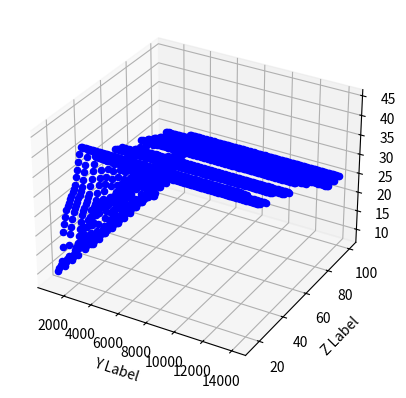

Reproduce this figure in Python.
import matplotlib.pyplot as plt
s = """
1000.00 15.00 10
1000.00 20.00 10
1000.00 25.00 10
1000.00 30.00 10
1000.00 35.00 10
1000.00 40.00 10
1000.00 45.00 10
1000.00 50.00 10
1000.00 55.00 10
1000.00 60.00 10
1000.00 65.00 10
1000.00 70.00 10
1000.00 75.00 10
1000.00 80.00 10
1000.00 85.00 10
1000.00 90.00 9
1000.00 95.00 10
1000.00 100.00 10
1100.00 15.00 11
1100.00 20.00 11
1100.00 25.00 11
1100.00 30.00 12
1100.00 35.00 11
1100.00 40.00 10
1100.00 45.00 10
1100.00 50.00 10
1100.00 55.00 10
1100.00 60.00 10
1100.00 65.00 10
1100.00 70.00 10
1100.00 75.00 10
1100.00 80.00 10
1100.00 85.00 10
1100.00 90.00 9
1100.00 95.00 10
1100.00 100.00 10
1200.00 15.00 12
1200.00 20.00 12
1200.00 25.00 12
1200.00 30.00 13
1200.00 35.00 12
1200.00 40.00 11
1200.00 45.00 11
1200.00 50.00 11
1200.00 55.00 11
1200.00 60.00 11
1200.00 65.00 11
1200.00 70.00 11
1200.00 75.00 11
1200.00 80.00 11
1200.00 85.00 11
1200.00 90.00 10
1200.00 95.00 11
1200.00 100.00 11
1300.00 15.00 13
1300.00 20.00 13
1300.00 25.00 13
1300.00 30.00 14
1300.00 35.00 13
1300.00 40.00 12
1300.00 45.00 12
1300.00 50.00 12
1300.00 55.00 12
1300.00 60.00 12
1300.00 65.00 12
1300.00 70.00 12
1300.00 75.00 12
1300.00 80.00 12
1300.00 85.00 12
1300.00 90.00 12
1300.00 95.00 12
1300.00 100.00 12
1400.00 15.00 17
1400.00 20.00 16
1400.00 25.00 14
1400.00 30.00 15
1400.00 35.00 14
1400.00 40.00 13
1400.00 45.00 13
1400.00 50.00 13
1400.00 55.00 13
1400.00 60.00 13
1400.00 65.00 13
1400.00 70.00 13
1400.00 75.00 13
1400.00 80.00 13
1400.00 85.00 13
1400.00 90.00 13
1400.00 95.00 13
1400.00 100.00 13
1500.00 15.00 21
1500.00 20.00 19
1500.00 25.00 15
1500.00 30.00 16
1500.00 35.00 15
1500.00 40.00 14
1500.00 45.00 14
1500.00 50.00 14
1500.00 55.00 14
1500.00 60.00 14
1500.00 65.00 14
1500.00 70.00 14
1500.00 75.00 14
1500.00 80.00 14
1500.00 85.00 14
1500.00 90.00 14
1500.00 95.00 14
1500.00 100.00 14
1600.00 15.00 23
1600.00 20.00 21
1600.00 25.00 17
1600.00 30.00 18
1600.00 35.00 17
1600.00 40.00 16
1600.00 45.00 16
1600.00 50.00 16
1600.00 55.00 16
1600.00 60.00 16
1600.00 65.00 16
1600.00 70.00 17
1600.00 75.00 16
1600.00 80.00 15
1600.00 85.00 15
1600.00 90.00 15
1600.00 95.00 15
1600.00 100.00 15
1700.00 15.00 25
1700.00 20.00 23
1700.00 25.00 19
1700.00 30.00 18
1700.00 35.00 18
1700.00 40.00 19
1700.00 45.00 18
1700.00 50.00 17
1700.00 55.00 17
1700.00 60.00 17
1700.00 65.00 17
1700.00 70.00 18
1700.00 75.00 17
1700.00 80.00 16
1700.00 85.00 16
1700.00 90.00 15
1700.00 95.00 16
1700.00 100.00 16
1800.00 15.00 27
1800.00 20.00 25
1800.00 25.00 21
1800.00 30.00 20
1800.00 35.00 20
1800.00 40.00 21
1800.00 45.00 20
1800.00 50.00 19
1800.00 55.00 19
1800.00 60.00 19
1800.00 65.00 19
1800.00 70.00 20
1800.00 75.00 19
1800.00 80.00 18
1800.00 85.00 18
1800.00 90.00 17
1800.00 95.00 18
1800.00 100.00 18
1900.00 15.00 28
1900.00 20.00 26
1900.00 25.00 23
1900.00 30.00 20
1900.00 35.00 20
1900.00 40.00 21
1900.00 45.00 20
1900.00 50.00 19
1900.00 55.00 19
1900.00 60.00 19
1900.00 65.00 19
1900.00 70.00 20
1900.00 75.00 19
1900.00 80.00 18
1900.00 85.00 18
1900.00 90.00 18
1900.00 95.00 18
1900.00 100.00 18
2000.00 15.00 29
2000.00 20.00 27
2000.00 25.00 24
2000.00 30.00 21
2000.00 35.00 21
2000.00 40.00 22
2000.00 45.00 21
2000.00 50.00 20
2000.00 55.00 20
2000.00 60.00 21
2000.00 65.00 20
2000.00 70.00 20
2000.00 75.00 19
2000.00 80.00 18
2000.00 85.00 18
2000.00 90.00 18
2000.00 95.00 18
2000.00 100.00 18
2100.00 15.00 30
2100.00 20.00 28
2100.00 25.00 25
2100.00 30.00 23
2100.00 35.00 22
2100.00 40.00 21
2100.00 45.00 21
2100.00 50.00 22
2100.00 55.00 21
2100.00 60.00 20
2100.00 65.00 20
2100.00 70.00 21
2100.00 75.00 20
2100.00 80.00 20
2100.00 85.00 19
2100.00 90.00 18
2100.00 95.00 18
2100.00 100.00 18
2200.00 15.00 31
2200.00 20.00 29
2200.00 25.00 26
2200.00 30.00 22
2200.00 35.00 22
2200.00 40.00 23
2200.00 45.00 22
2200.00 50.00 21
2200.00 55.00 21
2200.00 60.00 22
2200.00 65.00 21
2200.00 70.00 21
2200.00 75.00 20
2200.00 80.00 19
2200.00 85.00 19
2200.00 90.00 19
2200.00 95.00 19
2200.00 100.00 19
2300.00 15.00 32
2300.00 20.00 30
2300.00 25.00 27
2300.00 30.00 24
2300.00 35.00 23
2300.00 40.00 22
2300.00 45.00 22
2300.00 50.00 23
2300.00 55.00 22
2300.00 60.00 21
2300.00 65.00 21
2300.00 70.00 22
2300.00 75.00 21
2300.00 80.00 21
2300.00 85.00 20
2300.00 90.00 19
2300.00 95.00 19
2300.00 100.00 19
2400.00 15.00 33
2400.00 20.00 31
2400.00 25.00 28
2400.00 30.00 25
2400.00 35.00 24
2400.00 40.00 23
2400.00 45.00 23
2400.00 50.00 24
2400.00 55.00 23
2400.00 60.00 23
2400.00 65.00 22
2400.00 70.00 22
2400.00 75.00 21
2400.00 80.00 21
2400.00 85.00 20
2400.00 90.00 19
2400.00 95.00 19
2400.00 100.00 19
2500.00 15.00 34
2500.00 20.00 32
2500.00 25.00 29
2500.00 30.00 26
2500.00 35.00 25
2500.00 40.00 24
2500.00 45.00 24
2500.00 50.00 25
2500.00 55.00 24
2500.00 60.00 24
2500.00 65.00 23
2500.00 70.00 23
2500.00 75.00 22
2500.00 80.00 22
2500.00 85.00 21
2500.00 90.00 20
2500.00 95.00 20
2500.00 100.00 20
2600.00 15.00 36
2600.00 20.00 34
2600.00 25.00 31
2600.00 30.00 28
2600.00 35.00 27
2600.00 40.00 27
2600.00 45.00 26
2600.00 50.00 26
2600.00 55.00 25
2600.00 60.00 25
2600.00 65.00 24
2600.00 70.00 24
2600.00 75.00 23
2600.00 80.00 23
2600.00 85.00 22
2600.00 90.00 21
2600.00 95.00 21
2600.00 100.00 21
2700.00 15.00 38
2700.00 20.00 36
2700.00 25.00 33
2700.00 30.00 30
2700.00 35.00 29
2700.00 40.00 29
2700.00 45.00 28
2700.00 50.00 28
2700.00 55.00 27
2700.00 60.00 27
2700.00 65.00 26
2700.00 70.00 27
2700.00 75.00 26
2700.00 80.00 24
2700.00 85.00 23
2700.00 90.00 22
2700.00 95.00 22
2700.00 100.00 22
2800.00 15.00 40
2800.00 20.00 38
2800.00 25.00 35
2800.00 30.00 32
2800.00 35.00 31
2800.00 40.00 31
2800.00 45.00 30
2800.00 50.00 30
2800.00 55.00 29
2800.00 60.00 30
2800.00 65.00 29
2800.00 70.00 27
2800.00 75.00 26
2800.00 80.00 27
2800.00 85.00 26
2800.00 90.00 23
2800.00 95.00 23
2800.00 100.00 23
2900.00 15.00 42
2900.00 20.00 40
2900.00 25.00 37
2900.00 30.00 34
2900.00 35.00 33
2900.00 40.00 33
2900.00 45.00 32
2900.00 50.00 32
2900.00 55.00 31
2900.00 60.00 32
2900.00 65.00 31
2900.00 70.00 30
2900.00 75.00 29
2900.00 80.00 28
2900.00 85.00 27
2900.00 90.00 24
2900.00 95.00 24
2900.00 100.00 24
3000.00 15.00 44
3000.00 20.00 42
3000.00 25.00 39
3000.00 30.00 37
3000.00 35.00 36
3000.00 40.00 37
3000.00 45.00 36
3000.00 50.00 34
3000.00 55.00 33
3000.00 60.00 34
3000.00 65.00 33
3000.00 70.00 32
3000.00 75.00 31
3000.00 80.00 31
3000.00 85.00 29
3000.00 90.00 25
3000.00 95.00 25
3000.00 100.00 25
3100.00 15.00 44
3100.00 20.00 42
3100.00 25.00 39
3100.00 30.00 37
3100.00 35.00 36
3100.00 40.00 37
3100.00 45.00 36
3100.00 50.00 34
3100.00 55.00 33
3100.00 60.00 34
3100.00 65.00 33
3100.00 70.00 32
3100.00 75.00 31
3100.00 80.00 31
3100.00 85.00 29
3100.00 90.00 25
3100.00 95.00 25
3100.00 100.00 25
3200.00 15.00 44
3200.00 20.00 42
3200.00 25.00 39
3200.00 30.00 37
3200.00 35.00 36
3200.00 40.00 37
3200.00 45.00 36
3200.00 50.00 34
3200.00 55.00 33
3200.00 60.00 34
3200.00 65.00 33
3200.00 70.00 32
3200.00 75.00 31
3200.00 80.00 31
3200.00 85.00 29
3200.00 90.00 25
3200.00 95.00 25
3200.00 100.00 25
3300.00 15.00 44
3300.00 20.00 42
3300.00 25.00 39
3300.00 30.00 37
3300.00 35.00 36
3300.00 40.00 37
3300.00 45.00 36
3300.00 50.00 34
3300.00 55.00 33
3300.00 60.00 34
3300.00 65.00 33
3300.00 70.00 32
3300.00 75.00 31
3300.00 80.00 31
3300.00 85.00 29
3300.00 90.00 25
3300.00 95.00 25
3300.00 100.00 25
3400.00 15.00 44
3400.00 20.00 42
3400.00 25.00 39
3400.00 30.00 37
3400.00 35.00 36
3400.00 40.00 37
3400.00 45.00 36
3400.00 50.00 34
3400.00 55.00 33
3400.00 60.00 34
3400.00 65.00 33
3400.00 70.00 32
3400.00 75.00 31
3400.00 80.00 31
3400.00 85.00 29
3400.00 90.00 25
3400.00 95.00 25
3400.00 100.00 25
3500.00 15.00 44
3500.00 20.00 42
3500.00 25.00 39
3500.00 30.00 37
3500.00 35.00 36
3500.00 40.00 37
3500.00 45.00 36
3500.00 50.00 34
3500.00 55.00 33
3500.00 60.00 34
3500.00 65.00 33
3500.00 70.00 32
3500.00 75.00 31
3500.00 80.00 31
3500.00 85.00 29
3500.00 90.00 25
3500.00 95.00 25
3500.00 100.00 25
3600.00 15.00 44
3600.00 20.00 42
3600.00 25.00 39
3600.00 30.00 37
3600.00 35.00 36
3600.00 40.00 37
3600.00 45.00 36
3600.00 50.00 34
3600.00 55.00 33
3600.00 60.00 34
3600.00 65.00 33
3600.00 70.00 32
3600.00 75.00 31
3600.00 80.00 31
3600.00 85.00 29
3600.00 90.00 25
3600.00 95.00 25
3600.00 100.00 25
3700.00 15.00 44
3700.00 20.00 42
3700.00 25.00 39
3700.00 30.00 37
3700.00 35.00 36
3700.00 40.00 37
3700.00 45.00 36
3700.00 50.00 34
3700.00 55.00 33
3700.00 60.00 34
3700.00 65.00 33
3700.00 70.00 32
3700.00 75.00 31
3700.00 80.00 31
3700.00 85.00 29
3700.00 90.00 25
3700.00 95.00 25
3700.00 100.00 25
3800.00 15.00 44
3800.00 20.00 42
3800.00 25.00 39
3800.00 30.00 37
3800.00 35.00 36
3800.00 40.00 37
3800.00 45.00 36
3800.00 50.00 34
3800.00 55.00 33
3800.00 60.00 34
3800.00 65.00 33
3800.00 70.00 32
3800.00 75.00 31
3800.00 80.00 31
3800.00 85.00 29
3800.00 90.00 25
3800.00 95.00 25
3800.00 100.00 25
3900.00 15.00 44
3900.00 20.00 42
3900.00 25.00 39
3900.00 30.00 37
3900.00 35.00 36
3900.00 40.00 37
3900.00 45.00 36
3900.00 50.00 34
3900.00 55.00 33
3900.00 60.00 34
3900.00 65.00 33
3900.00 70.00 32
3900.00 75.00 31
3900.00 80.00 31
3900.00 85.00 29
3900.00 90.00 25
3900.00 95.00 25
3900.00 100.00 25
4000.00 15.00 44
4000.00 20.00 42
4000.00 25.00 39
4000.00 30.00 37
4000.00 35.00 36
4000.00 40.00 37
4000.00 45.00 36
4000.00 50.00 34
4000.00 55.00 33
4000.00 60.00 34
4000.00 65.00 33
4000.00 70.00 32
4000.00 75.00 31
4000.00 80.00 31
4000.00 85.00 29
4000.00 90.00 25
4000.00 95.00 25
4000.00 100.00 25
4100.00 15.00 44
4100.00 20.00 42
4100.00 25.00 39
4100.00 30.00 37
4100.00 35.00 36
4100.00 40.00 37
4100.00 45.00 36
4100.00 50.00 34
4100.00 55.00 33
4100.00 60.00 34
4100.00 65.00 33
4100.00 70.00 32
4100.00 75.00 31
4100.00 80.00 31
4100.00 85.00 29
4100.00 90.00 25
4100.00 95.00 25
4100.00 100.00 25
4200.00 15.00 44
4200.00 20.00 42
4200.00 25.00 39
4200.00 30.00 37
4200.00 35.00 36
4200.00 40.00 37
4200.00 45.00 36
4200.00 50.00 34
4200.00 55.00 33
4200.00 60.00 34
4200.00 65.00 33
4200.00 70.00 32
4200.00 75.00 31
4200.00 80.00 31
4200.00 85.00 29
4200.00 90.00 25
4200.00 95.00 25
4200.00 100.00 25
4300.00 15.00 44
4300.00 20.00 42
4300.00 25.00 39
4300.00 30.00 37
4300.00 35.00 36
4300.00 40.00 37
4300.00 45.00 36
4300.00 50.00 34
4300.00 55.00 33
4300.00 60.00 34
4300.00 65.00 33
4300.00 70.00 32
4300.00 75.00 31
4300.00 80.00 31
4300.00 85.00 29
4300.00 90.00 25
4300.00 95.00 25
4300.00 100.00 25
4400.00 15.00 44
4400.00 20.00 42
4400.00 25.00 39
4400.00 30.00 37
4400.00 35.00 36
4400.00 40.00 37
4400.00 45.00 36
4400.00 50.00 34
4400.00 55.00 33
4400.00 60.00 34
4400.00 65.00 33
4400.00 70.00 32
4400.00 75.00 31
4400.00 80.00 31
4400.00 85.00 29
4400.00 90.00 25
4400.00 95.00 25
4400.00 100.00 25
4500.00 15.00 44
4500.00 20.00 42
4500.00 25.00 39
4500.00 30.00 37
4500.00 35.00 36
4500.00 40.00 37
4500.00 45.00 36
4500.00 50.00 34
4500.00 55.00 33
4500.00 60.00 34
4500.00 65.00 33
4500.00 70.00 32
4500.00 75.00 31
4500.00 80.00 31
4500.00 85.00 29
4500.00 90.00 25
4500.00 95.00 25
4500.00 100.00 25
4600.00 15.00 44
4600.00 20.00 42
4600.00 25.00 39
4600.00 30.00 37
4600.00 35.00 36
4600.00 40.00 37
4600.00 45.00 36
4600.00 50.00 34
4600.00 55.00 33
4600.00 60.00 34
4600.00 65.00 33
4600.00 70.00 32
4600.00 75.00 31
4600.00 80.00 31
4600.00 85.00 29
4600.00 90.00 25
4600.00 95.00 25
4600.00 100.00 25
4700.00 15.00 44
4700.00 20.00 42
4700.00 25.00 39
4700.00 30.00 37
4700.00 35.00 36
4700.00 40.00 37
4700.00 45.00 36
4700.00 50.00 34
4700.00 55.00 33
4700.00 60.00 34
4700.00 65.00 33
4700.00 70.00 32
4700.00 75.00 31
4700.00 80.00 31
4700.00 85.00 29
4700.00 90.00 25
4700.00 95.00 25
4700.00 100.00 25
4800.00 15.00 44
4800.00 20.00 42
4800.00 25.00 39
4800.00 30.00 37
4800.00 35.00 36
4800.00 40.00 37
4800.00 45.00 36
4800.00 50.00 34
4800.00 55.00 33
4800.00 60.00 34
4800.00 65.00 33
4800.00 70.00 32
4800.00 75.00 31
4800.00 80.00 31
4800.00 85.00 29
4800.00 90.00 25
4800.00 95.00 25
4800.00 100.00 25
4900.00 15.00 44
4900.00 20.00 42
4900.00 25.00 39
4900.00 30.00 37
4900.00 35.00 36
4900.00 40.00 37
4900.00 45.00 36
4900.00 50.00 34
4900.00 55.00 33
4900.00 60.00 34
4900.00 65.00 33
4900.00 70.00 32
4900.00 75.00 31
4900.00 80.00 31
4900.00 85.00 29
4900.00 90.00 25
4900.00 95.00 25
4900.00 100.00 25
5000.00 15.00 44
5000.00 20.00 42
5000.00 25.00 39
5000.00 30.00 37
5000.00 35.00 36
5000.00 40.00 37
5000.00 45.00 36
5000.00 50.00 34
5000.00 55.00 33
5000.00 60.00 34
5000.00 65.00 33
5000.00 70.00 32
5000.00 75.00 31
5000.00 80.00 31
5000.00 85.00 29
5000.00 90.00 25
5000.00 95.00 25
5000.00 100.00 25
5100.00 15.00 44
5100.00 20.00 42
5100.00 25.00 39
5100.00 30.00 37
5100.00 35.00 36
5100.00 40.00 37
5100.00 45.00 36
5100.00 50.00 34
5100.00 55.00 33
5100.00 60.00 34
5100.00 65.00 33
5100.00 70.00 32
5100.00 75.00 31
5100.00 80.00 31
5100.00 85.00 29
5100.00 90.00 25
5100.00 95.00 25
5100.00 100.00 25
5200.00 15.00 44
5200.00 20.00 42
5200.00 25.00 39
5200.00 30.00 37
5200.00 35.00 36
5200.00 40.00 37
5200.00 45.00 36
5200.00 50.00 34
5200.00 55.00 33
5200.00 60.00 34
5200.00 65.00 33
5200.00 70.00 32
5200.00 75.00 31
5200.00 80.00 31
5200.00 85.00 29
5200.00 90.00 25
5200.00 95.00 25
5200.00 100.00 25
5300.00 15.00 44
5300.00 20.00 42
5300.00 25.00 39
5300.00 30.00 37
5300.00 35.00 36
5300.00 40.00 37
5300.00 45.00 36
5300.00 50.00 34
5300.00 55.00 33
5300.00 60.00 34
5300.00 65.00 33
5300.00 70.00 32
5300.00 75.00 31
5300.00 80.00 31
5300.00 85.00 29
5300.00 90.00 25
5300.00 95.00 25
5300.00 100.00 25
5400.00 15.00 44
5400.00 20.00 42
5400.00 25.00 39
5400.00 30.00 37
5400.00 35.00 36
5400.00 40.00 37
5400.00 45.00 36
5400.00 50.00 34
5400.00 55.00 33
5400.00 60.00 34
5400.00 65.00 33
5400.00 70.00 32
5400.00 75.00 31
5400.00 80.00 31
5400.00 85.00 29
5400.00 90.00 25
5400.00 95.00 25
5400.00 100.00 25
5500.00 15.00 44
5500.00 20.00 42
5500.00 25.00 39
5500.00 30.00 37
5500.00 35.00 36
5500.00 40.00 37
5500.00 45.00 36
5500.00 50.00 34
5500.00 55.00 33
5500.00 60.00 34
5500.00 65.00 33
5500.00 70.00 32
5500.00 75.00 31
5500.00 80.00 31
5500.00 85.00 29
5500.00 90.00 25
5500.00 95.00 25
5500.00 100.00 25
5600.00 15.00 44
5600.00 20.00 42
5600.00 25.00 39
5600.00 30.00 37
5600.00 35.00 36
5600.00 40.00 37
5600.00 45.00 36
5600.00 50.00 34
5600.00 55.00 33
5600.00 60.00 34
5600.00 65.00 33
5600.00 70.00 32
5600.00 75.00 31
5600.00 80.00 31
5600.00 85.00 29
5600.00 90.00 25
5600.00 95.00 25
5600.00 100.00 25
5700.00 15.00 44
5700.00 20.00 42
5700.00 25.00 39
5700.00 30.00 37
5700.00 35.00 36
5700.00 40.00 37
5700.00 45.00 36
5700.00 50.00 34
5700.00 55.00 33
5700.00 60.00 34
5700.00 65.00 33
5700.00 70.00 32
5700.00 75.00 31
5700.00 80.00 31
5700.00 85.00 29
5700.00 90.00 25
5700.00 95.00 25
5700.00 100.00 25
5800.00 15.00 44
5800.00 20.00 42
5800.00 25.00 39
5800.00 30.00 37
5800.00 35.00 36
5800.00 40.00 37
5800.00 45.00 36
5800.00 50.00 34
5800.00 55.00 33
5800.00 60.00 34
5800.00 65.00 33
5800.00 70.00 32
5800.00 75.00 31
5800.00 80.00 31
5800.00 85.00 29
5800.00 90.00 25
5800.00 95.00 25
5800.00 100.00 25
5900.00 15.00 44
5900.00 20.00 42
5900.00 25.00 39
5900.00 30.00 37
5900.00 35.00 36
5900.00 40.00 37
5900.00 45.00 36
5900.00 50.00 34
5900.00 55.00 33
5900.00 60.00 34
5900.00 65.00 33
5900.00 70.00 32
5900.00 75.00 31
5900.00 80.00 31
5900.00 85.00 29
5900.00 90.00 25
5900.00 95.00 25
5900.00 100.00 25
6000.00 15.00 44
6000.00 20.00 42
6000.00 25.00 39
6000.00 30.00 37
6000.00 35.00 36
6000.00 40.00 37
6000.00 45.00 36
6000.00 50.00 34
6000.00 55.00 33
6000.00 60.00 34
6000.00 65.00 33
6000.00 70.00 32
6000.00 75.00 31
6000.00 80.00 31
6000.00 85.00 29
6000.00 90.00 25
6000.00 95.00 25
6000.00 100.00 25
6100.00 15.00 44
6100.00 20.00 42
6100.00 25.00 39
6100.00 30.00 37
6100.00 35.00 36
6100.00 40.00 37
6100.00 45.00 36
6100.00 50.00 34
6100.00 55.00 33
6100.00 60.00 34
6100.00 65.00 33
6100.00 70.00 32
6100.00 75.00 31
6100.00 80.00 31
6100.00 85.00 29
6100.00 90.00 25
6100.00 95.00 25
6100.00 100.00 25
6200.00 15.00 44
6200.00 20.00 42
6200.00 25.00 39
6200.00 30.00 37
6200.00 35.00 36
6200.00 40.00 37
6200.00 45.00 36
6200.00 50.00 34
6200.00 55.00 33
6200.00 60.00 34
6200.00 65.00 33
6200.00 70.00 32
6200.00 75.00 31
6200.00 80.00 31
6200.00 85.00 29
6200.00 90.00 25
6200.00 95.00 25
6200.00 100.00 25
6300.00 15.00 44
6300.00 20.00 42
6300.00 25.00 39
6300.00 30.00 37
6300.00 35.00 36
6300.00 40.00 37
6300.00 45.00 36
6300.00 50.00 34
6300.00 55.00 33
6300.00 60.00 34
6300.00 65.00 33
6300.00 70.00 32
6300.00 75.00 31
6300.00 80.00 31
6300.00 85.00 29
6300.00 90.00 25
6300.00 95.00 25
6300.00 100.00 25
6400.00 15.00 44
6400.00 20.00 42
6400.00 25.00 39
6400.00 30.00 37
6400.00 35.00 36
6400.00 40.00 37
6400.00 45.00 36
6400.00 50.00 34
6400.00 55.00 33
6400.00 60.00 34
6400.00 65.00 33
6400.00 70.00 32
6400.00 75.00 31
6400.00 80.00 31
6400.00 85.00 29
6400.00 90.00 25
6400.00 95.00 25
6400.00 100.00 25
6500.00 15.00 44
6500.00 20.00 42
6500.00 25.00 39
6500.00 30.00 37
6500.00 35.00 36
6500.00 40.00 37
6500.00 45.00 36
6500.00 50.00 34
6500.00 55.00 33
6500.00 60.00 34
6500.00 65.00 33
6500.00 70.00 32
6500.00 75.00 31
6500.00 80.00 31
6500.00 85.00 29
6500.00 90.00 25
6500.00 95.00 25
6500.00 100.00 25
6600.00 15.00 44
6600.00 20.00 42
6600.00 25.00 39
6600.00 30.00 37
6600.00 35.00 36
6600.00 40.00 37
6600.00 45.00 36
6600.00 50.00 34
6600.00 55.00 33
6600.00 60.00 34
6600.00 65.00 33
6600.00 70.00 32
6600.00 75.00 31
6600.00 80.00 31
6600.00 85.00 29
6600.00 90.00 25
6600.00 95.00 25
6600.00 100.00 25
6700.00 15.00 44
6700.00 20.00 42
6700.00 25.00 39
6700.00 30.00 37
6700.00 35.00 36
6700.00 40.00 37
6700.00 45.00 36
6700.00 50.00 34
6700.00 55.00 33
6700.00 60.00 34
6700.00 65.00 33
6700.00 70.00 32
6700.00 75.00 31
6700.00 80.00 31
6700.00 85.00 29
6700.00 90.00 25
6700.00 95.00 25
6700.00 100.00 25
6800.00 15.00 44
6800.00 20.00 42
6800.00 25.00 39
6800.00 30.00 37
6800.00 35.00 36
6800.00 40.00 37
6800.00 45.00 36
6800.00 50.00 34
6800.00 55.00 33
6800.00 60.00 34
6800.00 65.00 33
6800.00 70.00 32
6800.00 75.00 31
6800.00 80.00 31
6800.00 85.00 29
6800.00 90.00 25
6800.00 95.00 25
6800.00 100.00 25
6900.00 15.00 44
6900.00 20.00 42
6900.00 25.00 39
6900.00 30.00 37
6900.00 35.00 36
6900.00 40.00 37
6900.00 45.00 36
6900.00 50.00 34
6900.00 55.00 33
6900.00 60.00 34
6900.00 65.00 33
6900.00 70.00 32
6900.00 75.00 31
6900.00 80.00 31
6900.00 85.00 29
6900.00 90.00 25
6900.00 95.00 25
6900.00 100.00 25
7000.00 15.00 44
7000.00 20.00 42
7000.00 25.00 39
7000.00 30.00 37
7000.00 35.00 36
7000.00 40.00 37
7000.00 45.00 36
7000.00 50.00 34
7000.00 55.00 33
7000.00 60.00 34
7000.00 65.00 33
7000.00 70.00 32
7000.00 75.00 31
7000.00 80.00 31
7000.00 85.00 29
7000.00 90.00 25
7000.00 95.00 25
7000.00 100.00 25
7100.00 15.00 44
7100.00 20.00 42
7100.00 25.00 39
7100.00 30.00 37
7100.00 35.00 36
7100.00 40.00 37
7100.00 45.00 36
7100.00 50.00 34
7100.00 55.00 33
7100.00 60.00 34
7100.00 65.00 33
7100.00 70.00 32
7100.00 75.00 31
7100.00 80.00 31
7100.00 85.00 29
7100.00 90.00 25
7100.00 95.00 25
7100.00 100.00 25
7200.00 15.00 44
7200.00 20.00 42
7200.00 25.00 39
7200.00 30.00 37
7200.00 35.00 36
7200.00 40.00 37
7200.00 45.00 36
7200.00 50.00 34
7200.00 55.00 33
7200.00 60.00 34
7200.00 65.00 33
7200.00 70.00 32
7200.00 75.00 31
7200.00 80.00 31
7200.00 85.00 29
7200.00 90.00 25
7200.00 95.00 25
7200.00 100.00 25
7300.00 15.00 44
7300.00 20.00 42
7300.00 25.00 39
7300.00 30.00 37
7300.00 35.00 36
7300.00 40.00 37
7300.00 45.00 36
7300.00 50.00 34
7300.00 55.00 33
7300.00 60.00 34
7300.00 65.00 33
7300.00 70.00 32
7300.00 75.00 31
7300.00 80.00 31
7300.00 85.00 29
7300.00 90.00 25
7300.00 95.00 25
7300.00 100.00 25
7400.00 15.00 44
7400.00 20.00 42
7400.00 25.00 39
7400.00 30.00 37
7400.00 35.00 36
7400.00 40.00 37
7400.00 45.00 36
7400.00 50.00 34
7400.00 55.00 33
7400.00 60.00 34
7400.00 65.00 33
7400.00 70.00 32
7400.00 75.00 31
7400.00 80.00 31
7400.00 85.00 29
7400.00 90.00 25
7400.00 95.00 25
7400.00 100.00 25
7500.00 15.00 44
7500.00 20.00 42
7500.00 25.00 39
7500.00 30.00 37
7500.00 35.00 36
7500.00 40.00 37
7500.00 45.00 36
7500.00 50.00 34
7500.00 55.00 33
7500.00 60.00 34
7500.00 65.00 33
7500.00 70.00 32
7500.00 75.00 31
7500.00 80.00 31
7500.00 85.00 29
7500.00 90.00 25
7500.00 95.00 25
7500.00 100.00 25
7600.00 15.00 44
7600.00 20.00 42
7600.00 25.00 39
7600.00 30.00 37
7600.00 35.00 36
7600.00 40.00 37
7600.00 45.00 36
7600.00 50.00 34
7600.00 55.00 33
7600.00 60.00 34
7600.00 65.00 33
7600.00 70.00 32
7600.00 75.00 31
7600.00 80.00 31
7600.00 85.00 29
7600.00 90.00 25
7600.00 95.00 25
7600.00 100.00 25
7700.00 15.00 44
7700.00 20.00 42
7700.00 25.00 39
7700.00 30.00 37
7700.00 35.00 36
7700.00 40.00 37
7700.00 45.00 36
7700.00 50.00 34
7700.00 55.00 33
7700.00 60.00 34
7700.00 65.00 33
7700.00 70.00 32
7700.00 75.00 31
7700.00 80.00 31
7700.00 85.00 29
7700.00 90.00 25
7700.00 95.00 25
7700.00 100.00 25
7800.00 15.00 44
7800.00 20.00 42
7800.00 25.00 39
7800.00 30.00 37
7800.00 35.00 36
7800.00 40.00 37
7800.00 45.00 36
7800.00 50.00 34
7800.00 55.00 33
7800.00 60.00 34
7800.00 65.00 33
7800.00 70.00 32
7800.00 75.00 31
7800.00 80.00 31
7800.00 85.00 29
7800.00 90.00 25
7800.00 95.00 25
7800.00 100.00 25
7900.00 15.00 44
7900.00 20.00 42
7900.00 25.00 39
7900.00 30.00 37
7900.00 35.00 36
7900.00 40.00 37
7900.00 45.00 36
7900.00 50.00 34
7900.00 55.00 33
7900.00 60.00 34
7900.00 65.00 33
7900.00 70.00 32
7900.00 75.00 31
7900.00 80.00 31
7900.00 85.00 29
7900.00 90.00 25
7900.00 95.00 25
7900.00 100.00 25
8000.00 15.00 44
8000.00 20.00 42
8000.00 25.00 39
8000.00 30.00 37
8000.00 35.00 36
8000.00 40.00 37
8000.00 45.00 36
8000.00 50.00 34
8000.00 55.00 33
8000.00 60.00 34
8000.00 65.00 33
8000.00 70.00 32
8000.00 75.00 31
8000.00 80.00 31
8000.00 85.00 29
8000.00 90.00 25
8000.00 95.00 25
8000.00 100.00 25
8100.00 15.00 44
8100.00 20.00 42
8100.00 25.00 39
8100.00 30.00 37
8100.00 35.00 36
8100.00 40.00 37
8100.00 45.00 36
8100.00 50.00 34
8100.00 55.00 33
8100.00 60.00 34
8100.00 65.00 33
8100.00 70.00 32
8100.00 75.00 31
8100.00 80.00 31
8100.00 85.00 29
8100.00 90.00 25
8100.00 95.00 25
8100.00 100.00 25
8200.00 15.00 44
8200.00 20.00 42
8200.00 25.00 39
8200.00 30.00 37
8200.00 35.00 36
8200.00 40.00 37
8200.00 45.00 36
8200.00 50.00 34
8200.00 55.00 33
8200.00 60.00 34
8200.00 65.00 33
8200.00 70.00 32
8200.00 75.00 31
8200.00 80.00 31
8200.00 85.00 29
8200.00 90.00 25
8200.00 95.00 25
8200.00 100.00 25
8300.00 15.00 44
8300.00 20.00 42
8300.00 25.00 39
8300.00 30.00 37
8300.00 35.00 36
8300.00 40.00 37
8300.00 45.00 36
8300.00 50.00 34
8300.00 55.00 33
8300.00 60.00 34
8300.00 65.00 33
8300.00 70.00 32
8300.00 75.00 31
8300.00 80.00 31
8300.00 85.00 29
8300.00 90.00 25
8300.00 95.00 25
8300.00 100.00 25
8400.00 15.00 44
8400.00 20.00 42
8400.00 25.00 39
8400.00 30.00 37
8400.00 35.00 36
8400.00 40.00 37
8400.00 45.00 36
8400.00 50.00 34
8400.00 55.00 33
8400.00 60.00 34
8400.00 65.00 33
8400.00 70.00 32
8400.00 75.00 31
8400.00 80.00 31
8400.00 85.00 29
8400.00 90.00 25
8400.00 95.00 25
8400.00 100.00 25
8500.00 15.00 44
8500.00 20.00 42
8500.00 25.00 39
8500.00 30.00 37
8500.00 35.00 36
8500.00 40.00 37
8500.00 45.00 36
8500.00 50.00 34
8500.00 55.00 33
8500.00 60.00 34
8500.00 65.00 33
8500.00 70.00 32
8500.00 75.00 31
8500.00 80.00 31
8500.00 85.00 29
8500.00 90.00 25
8500.00 95.00 25
8500.00 100.00 25
8600.00 15.00 44
8600.00 20.00 42
8600.00 25.00 39
8600.00 30.00 37
8600.00 35.00 36
8600.00 40.00 37
8600.00 45.00 36
8600.00 50.00 34
8600.00 55.00 33
8600.00 60.00 34
8600.00 65.00 33
8600.00 70.00 32
8600.00 75.00 31
8600.00 80.00 31
8600.00 85.00 29
8600.00 90.00 25
8600.00 95.00 25
8600.00 100.00 25
8700.00 15.00 44
8700.00 20.00 42
8700.00 25.00 39
8700.00 30.00 37
8700.00 35.00 36
8700.00 40.00 37
8700.00 45.00 36
8700.00 50.00 34
8700.00 55.00 33
8700.00 60.00 34
8700.00 65.00 33
8700.00 70.00 32
8700.00 75.00 31
8700.00 80.00 31
8700.00 85.00 29
8700.00 90.00 25
8700.00 95.00 25
8700.00 100.00 25
8800.00 15.00 44
8800.00 20.00 42
8800.00 25.00 39
8800.00 30.00 37
8800.00 35.00 36
8800.00 40.00 37
8800.00 45.00 36
8800.00 50.00 34
8800.00 55.00 33
8800.00 60.00 34
8800.00 65.00 33
8800.00 70.00 32
8800.00 75.00 31
8800.00 80.00 31
8800.00 85.00 29
8800.00 90.00 25
8800.00 95.00 25
8800.00 100.00 25
8900.00 15.00 44
8900.00 20.00 42
8900.00 25.00 39
8900.00 30.00 37
8900.00 35.00 36
8900.00 40.00 37
8900.00 45.00 36
8900.00 50.00 34
8900.00 55.00 33
8900.00 60.00 34
8900.00 65.00 33
8900.00 70.00 32
8900.00 75.00 31
8900.00 80.00 31
8900.00 85.00 29
8900.00 90.00 25
8900.00 95.00 25
8900.00 100.00 25
9000.00 15.00 44
9000.00 20.00 42
9000.00 25.00 39
9000.00 30.00 37
9000.00 35.00 36
9000.00 40.00 37
9000.00 45.00 36
9000.00 50.00 34
9000.00 55.00 33
9000.00 60.00 34
9000.00 65.00 33
9000.00 70.00 32
9000.00 75.00 31
9000.00 80.00 31
9000.00 85.00 29
9000.00 90.00 25
9000.00 95.00 25
9000.00 100.00 25
9100.00 15.00 44
9100.00 20.00 42
9100.00 25.00 39
9100.00 30.00 37
9100.00 35.00 36
9100.00 40.00 37
9100.00 45.00 36
9100.00 50.00 34
9100.00 55.00 33
9100.00 60.00 34
9100.00 65.00 33
9100.00 70.00 32
9100.00 75.00 31
9100.00 80.00 31
9100.00 85.00 29
9100.00 90.00 25
9100.00 95.00 25
9100.00 100.00 25
9200.00 15.00 44
9200.00 20.00 42
9200.00 25.00 39
9200.00 30.00 37
9200.00 35.00 36
9200.00 40.00 37
9200.00 45.00 36
9200.00 50.00 34
9200.00 55.00 33
9200.00 60.00 34
9200.00 65.00 33
9200.00 70.00 32
9200.00 75.00 31
9200.00 80.00 31
9200.00 85.00 29
9200.00 90.00 25
9200.00 95.00 25
9200.00 100.00 25
9300.00 15.00 44
9300.00 20.00 42
9300.00 25.00 39
9300.00 30.00 37
9300.00 35.00 36
9300.00 40.00 37
9300.00 45.00 36
9300.00 50.00 34
9300.00 55.00 33
9300.00 60.00 34
9300.00 65.00 33
9300.00 70.00 32
9300.00 75.00 31
9300.00 80.00 31
9300.00 85.00 29
9300.00 90.00 25
9300.00 95.00 25
9300.00 100.00 25
9400.00 15.00 44
9400.00 20.00 42
9400.00 25.00 39
9400.00 30.00 37
9400.00 35.00 36
9400.00 40.00 37
9400.00 45.00 36
9400.00 50.00 34
9400.00 55.00 33
9400.00 60.00 34
9400.00 65.00 33
9400.00 70.00 32
9400.00 75.00 31
9400.00 80.00 31
9400.00 85.00 29
9400.00 90.00 25
9400.00 95.00 25
9400.00 100.00 25
9500.00 15.00 44
9500.00 20.00 42
9500.00 25.00 39
9500.00 30.00 37
9500.00 35.00 36
9500.00 40.00 37
9500.00 45.00 36
9500.00 50.00 34
9500.00 55.00 33
9500.00 60.00 34
9500.00 65.00 33
9500.00 70.00 32
9500.00 75.00 31
9500.00 80.00 31
9500.00 85.00 29
9500.00 90.00 25
9500.00 95.00 25
9500.00 100.00 25
9600.00 15.00 44
9600.00 20.00 42
9600.00 25.00 39
9600.00 30.00 37
9600.00 35.00 36
9600.00 40.00 37
9600.00 45.00 36
9600.00 50.00 34
9600.00 55.00 33
9600.00 60.00 34
9600.00 65.00 33
9600.00 70.00 32
9600.00 75.00 31
9600.00 80.00 31
9600.00 85.00 29
9600.00 90.00 25
9600.00 95.00 25
9600.00 100.00 25
9700.00 15.00 44
9700.00 20.00 42
9700.00 25.00 39
9700.00 30.00 37
9700.00 35.00 36
9700.00 40.00 37
9700.00 45.00 36
9700.00 50.00 34
9700.00 55.00 33
9700.00 60.00 34
9700.00 65.00 33
9700.00 70.00 32
9700.00 75.00 31
9700.00 80.00 31
9700.00 85.00 29
9700.00 90.00 25
9700.00 95.00 25
9700.00 100.00 25
9800.00 15.00 44
9800.00 20.00 42
9800.00 25.00 39
9800.00 30.00 37
9800.00 35.00 36
9800.00 40.00 37
9800.00 45.00 36
9800.00 50.00 34
9800.00 55.00 33
9800.00 60.00 34
9800.00 65.00 33
9800.00 70.00 32
9800.00 75.00 31
9800.00 80.00 31
9800.00 85.00 29
9800.00 90.00 25
9800.00 95.00 25
9800.00 100.00 25
9900.00 15.00 44
9900.00 20.00 42
9900.00 25.00 39
9900.00 30.00 37
9900.00 35.00 36
9900.00 40.00 37
9900.00 45.00 36
9900.00 50.00 34
9900.00 55.00 33
9900.00 60.00 34
9900.00 65.00 33
9900.00 70.00 32
9900.00 75.00 31
9900.00 80.00 31
9900.00 85.00 29
9900.00 90.00 25
9900.00 95.00 25
9900.00 100.00 25
10000.00 15.00 44
10000.00 20.00 42
10000.00 25.00 39
10000.00 30.00 37
10000.00 35.00 36
10000.00 40.00 37
10000.00 45.00 36
10000.00 50.00 34
10000.00 55.00 33
10000.00 60.00 34
10000.00 65.00 33
10000.00 70.00 32
10000.00 75.00 31
10000.00 80.00 31
10000.00 85.00 29
10000.00 90.00 25
10000.00 95.00 25
10000.00 100.00 25
10100.00 15.00 44
10100.00 20.00 42
10100.00 25.00 39
10100.00 30.00 37
10100.00 35.00 36
10100.00 40.00 37
10100.00 45.00 36
10100.00 50.00 34
10100.00 55.00 33
10100.00 60.00 34
10100.00 65.00 33
10100.00 70.00 32
10100.00 75.00 31
10100.00 80.00 31
10100.00 85.00 29
10100.00 90.00 25
10100.00 95.00 25
10100.00 100.00 25
10200.00 15.00 44
10200.00 20.00 42
10200.00 25.00 39
10200.00 30.00 37
10200.00 35.00 36
10200.00 40.00 37
10200.00 45.00 36
10200.00 50.00 34
10200.00 55.00 33
10200.00 60.00 34
10200.00 65.00 33
10200.00 70.00 32
10200.00 75.00 31
10200.00 80.00 31
10200.00 85.00 29
10200.00 90.00 25
10200.00 95.00 25
10200.00 100.00 25
10300.00 15.00 44
10300.00 20.00 42
10300.00 25.00 39
10300.00 30.00 37
10300.00 35.00 36
10300.00 40.00 37
10300.00 45.00 36
10300.00 50.00 34
10300.00 55.00 33
10300.00 60.00 34
10300.00 65.00 33
10300.00 70.00 32
10300.00 75.00 31
10300.00 80.00 31
10300.00 85.00 29
10300.00 90.00 25
10300.00 95.00 25
10300.00 100.00 25
10400.00 15.00 44
10400.00 20.00 42
10400.00 25.00 39
10400.00 30.00 37
10400.00 35.00 36
10400.00 40.00 37
10400.00 45.00 36
10400.00 50.00 34
10400.00 55.00 33
10400.00 60.00 34
10400.00 65.00 33
10400.00 70.00 32
10400.00 75.00 31
10400.00 80.00 31
10400.00 85.00 29
10400.00 90.00 25
10400.00 95.00 25
10400.00 100.00 25
10500.00 15.00 44
10500.00 20.00 42
10500.00 25.00 39
10500.00 30.00 37
10500.00 35.00 36
10500.00 40.00 37
10500.00 45.00 36
10500.00 50.00 34
10500.00 55.00 33
10500.00 60.00 34
10500.00 65.00 33
10500.00 70.00 32
10500.00 75.00 31
10500.00 80.00 31
10500.00 85.00 29
10500.00 90.00 25
10500.00 95.00 25
10500.00 100.00 25
10600.00 15.00 44
10600.00 20.00 42
10600.00 25.00 39
10600.00 30.00 37
10600.00 35.00 36
10600.00 40.00 37
10600.00 45.00 36
10600.00 50.00 34
10600.00 55.00 33
10600.00 60.00 34
10600.00 65.00 33
10600.00 70.00 32
10600.00 75.00 31
10600.00 80.00 31
10600.00 85.00 29
10600.00 90.00 25
10600.00 95.00 25
10600.00 100.00 25
10700.00 15.00 44
10700.00 20.00 42
10700.00 25.00 39
10700.00 30.00 37
10700.00 35.00 36
10700.00 40.00 37
10700.00 45.00 36
10700.00 50.00 34
10700.00 55.00 33
10700.00 60.00 34
10700.00 65.00 33
10700.00 70.00 32
10700.00 75.00 31
10700.00 80.00 31
10700.00 85.00 29
10700.00 90.00 25
10700.00 95.00 25
10700.00 100.00 25
10800.00 15.00 44
10800.00 20.00 42
10800.00 25.00 39
10800.00 30.00 37
10800.00 35.00 36
10800.00 40.00 37
10800.00 45.00 36
10800.00 50.00 34
10800.00 55.00 33
10800.00 60.00 34
10800.00 65.00 33
10800.00 70.00 32
10800.00 75.00 31
10800.00 80.00 31
10800.00 85.00 29
10800.00 90.00 25
10800.00 95.00 25
10800.00 100.00 25
10900.00 15.00 44
10900.00 20.00 42
10900.00 25.00 39
10900.00 30.00 37
10900.00 35.00 36
10900.00 40.00 37
10900.00 45.00 36
10900.00 50.00 34
10900.00 55.00 33
10900.00 60.00 34
10900.00 65.00 33
10900.00 70.00 32
10900.00 75.00 31
10900.00 80.00 31
10900.00 85.00 29
10900.00 90.00 25
10900.00 95.00 25
10900.00 100.00 25
11000.00 15.00 44
11000.00 20.00 42
11000.00 25.00 39
11000.00 30.00 37
11000.00 35.00 36
11000.00 40.00 37
11000.00 45.00 36
11000.00 50.00 34
11000.00 55.00 33
11000.00 60.00 34
11000.00 65.00 33
11000.00 70.00 32
11000.00 75.00 31
11000.00 80.00 31
11000.00 85.00 29
11000.00 90.00 25
11000.00 95.00 25
11000.00 100.00 25
11100.00 15.00 44
11100.00 20.00 42
11100.00 25.00 39
11100.00 30.00 37
11100.00 35.00 36
11100.00 40.00 37
11100.00 45.00 36
11100.00 50.00 34
11100.00 55.00 33
11100.00 60.00 34
11100.00 65.00 33
11100.00 70.00 32
11100.00 75.00 31
11100.00 80.00 31
11100.00 85.00 29
11100.00 90.00 25
11100.00 95.00 25
11100.00 100.00 25
11200.00 15.00 44
11200.00 20.00 42
11200.00 25.00 39
11200.00 30.00 37
11200.00 35.00 36
11200.00 40.00 37
11200.00 45.00 36
11200.00 50.00 34
11200.00 55.00 33
11200.00 60.00 34
11200.00 65.00 33
11200.00 70.00 32
11200.00 75.00 31
11200.00 80.00 31
11200.00 85.00 29
11200.00 90.00 24
11200.00 95.00 25
11200.00 100.00 25
11300.00 15.00 44
11300.00 20.00 42
11300.00 25.00 39
11300.00 30.00 37
11300.00 35.00 36
11300.00 40.00 37
11300.00 45.00 36
11300.00 50.00 34
11300.00 55.00 33
11300.00 60.00 34
11300.00 65.00 33
11300.00 70.00 32
11300.00 75.00 31
11300.00 80.00 31
11300.00 85.00 29
11300.00 90.00 24
11300.00 95.00 25
11300.00 100.00 25
11400.00 15.00 44
11400.00 20.00 42
11400.00 25.00 39
11400.00 30.00 37
11400.00 35.00 36
11400.00 40.00 37
11400.00 45.00 36
11400.00 50.00 34
11400.00 55.00 33
11400.00 60.00 34
11400.00 65.00 33
11400.00 70.00 32
11400.00 75.00 31
11400.00 80.00 31
11400.00 85.00 29
11400.00 90.00 24
11400.00 95.00 25
11400.00 100.00 25
11500.00 15.00 44
11500.00 20.00 42
11500.00 25.00 39
11500.00 30.00 37
11500.00 35.00 36
11500.00 40.00 37
11500.00 45.00 36
11500.00 50.00 34
11500.00 55.00 33
11500.00 60.00 34
11500.00 65.00 33
11500.00 70.00 32
11500.00 75.00 31
11500.00 80.00 31
11500.00 85.00 29
11500.00 90.00 24
11500.00 95.00 25
11500.00 100.00 25
11600.00 15.00 44
11600.00 20.00 42
11600.00 25.00 39
11600.00 30.00 37
11600.00 35.00 36
11600.00 40.00 37
11600.00 45.00 36
11600.00 50.00 34
11600.00 55.00 33
11600.00 60.00 34
11600.00 65.00 33
11600.00 70.00 32
11600.00 75.00 31
11600.00 80.00 31
11600.00 85.00 29
11600.00 90.00 24
11600.00 95.00 25
11600.00 100.00 25
11700.00 15.00 44
11700.00 20.00 42
11700.00 25.00 39
11700.00 30.00 37
11700.00 35.00 36
11700.00 40.00 37
11700.00 45.00 36
11700.00 50.00 34
11700.00 55.00 33
11700.00 60.00 34
11700.00 65.00 33
11700.00 70.00 32
11700.00 75.00 31
11700.00 80.00 31
11700.00 85.00 29
11700.00 90.00 24
11700.00 95.00 25
11700.00 100.00 25
11800.00 15.00 44
11800.00 20.00 42
11800.00 25.00 39
11800.00 30.00 37
11800.00 35.00 36
11800.00 40.00 37
11800.00 45.00 36
11800.00 50.00 34
11800.00 55.00 33
11800.00 60.00 34
11800.00 65.00 33
11800.00 70.00 32
11800.00 75.00 31
11800.00 80.00 31
11800.00 85.00 29
11800.00 90.00 24
11800.00 95.00 25
11800.00 100.00 25
11900.00 15.00 44
11900.00 20.00 42
11900.00 25.00 39
11900.00 30.00 37
11900.00 35.00 36
11900.00 40.00 37
11900.00 45.00 36
11900.00 50.00 34
11900.00 55.00 33
11900.00 60.00 34
11900.00 65.00 33
11900.00 70.00 32
11900.00 75.00 31
11900.00 80.00 31
11900.00 85.00 29
11900.00 90.00 24
11900.00 95.00 25
11900.00 100.00 25
12000.00 15.00 44
12000.00 20.00 42
12000.00 25.00 39
12000.00 30.00 37
12000.00 35.00 36
12000.00 40.00 37
12000.00 45.00 36
12000.00 50.00 34
12000.00 55.00 33
12000.00 60.00 34
12000.00 65.00 33
12000.00 70.00 32
12000.00 75.00 31
12000.00 80.00 31
12000.00 85.00 29
12000.00 90.00 24
12000.00 95.00 25
12000.00 100.00 25
12100.00 15.00 44
12100.00 20.00 42
12100.00 25.00 39
12100.00 30.00 37
12100.00 35.00 36
12100.00 40.00 37
12100.00 45.00 36
12100.00 50.00 34
12100.00 55.00 33
12100.00 60.00 34
12100.00 65.00 33
12100.00 70.00 32
12100.00 75.00 31
12100.00 80.00 31
12100.00 85.00 29
12100.00 90.00 24
12100.00 95.00 25
12100.00 100.00 25
12200.00 15.00 44
12200.00 20.00 42
12200.00 25.00 39
12200.00 30.00 37
12200.00 35.00 36
12200.00 40.00 37
12200.00 45.00 36
12200.00 50.00 34
12200.00 55.00 33
12200.00 60.00 34
12200.00 65.00 33
12200.00 70.00 32
12200.00 75.00 31
12200.00 80.00 31
12200.00 85.00 29
12200.00 90.00 24
12200.00 95.00 25
12200.00 100.00 25
12300.00 15.00 44
12300.00 20.00 42
12300.00 25.00 39
12300.00 30.00 37
12300.00 35.00 36
12300.00 40.00 37
12300.00 45.00 36
12300.00 50.00 34
12300.00 55.00 33
12300.00 60.00 34
12300.00 65.00 33
12300.00 70.00 32
12300.00 75.00 31
12300.00 80.00 31
12300.00 85.00 29
12300.00 90.00 24
12300.00 95.00 25
12300.00 100.00 25
12400.00 15.00 44
12400.00 20.00 42
12400.00 25.00 39
12400.00 30.00 37
12400.00 35.00 36
12400.00 40.00 37
12400.00 45.00 36
12400.00 50.00 34
12400.00 55.00 33
12400.00 60.00 34
12400.00 65.00 33
12400.00 70.00 32
12400.00 75.00 31
12400.00 80.00 31
12400.00 85.00 29
12400.00 90.00 24
12400.00 95.00 25
12400.00 100.00 25
12500.00 15.00 44
12500.00 20.00 42
12500.00 25.00 39
12500.00 30.00 37
12500.00 35.00 36
12500.00 40.00 37
12500.00 45.00 36
12500.00 50.00 34
12500.00 55.00 33
12500.00 60.00 34
12500.00 65.00 33
12500.00 70.00 32
12500.00 75.00 31
12500.00 80.00 31
12500.00 85.00 29
12500.00 90.00 25
12500.00 95.00 25
12500.00 100.00 25
12600.00 15.00 44
12600.00 20.00 42
12600.00 25.00 39
12600.00 30.00 37
12600.00 35.00 36
12600.00 40.00 37
12600.00 45.00 36
12600.00 50.00 34
12600.00 55.00 33
12600.00 60.00 34
12600.00 65.00 33
12600.00 70.00 32
12600.00 75.00 31
12600.00 80.00 31
12600.00 85.00 29
12600.00 90.00 25
12600.00 95.00 25
12600.00 100.00 25
12700.00 15.00 44
12700.00 20.00 42
12700.00 25.00 39
12700.00 30.00 37
12700.00 35.00 36
12700.00 40.00 37
12700.00 45.00 36
12700.00 50.00 34
12700.00 55.00 33
12700.00 60.00 34
12700.00 65.00 33
12700.00 70.00 32
12700.00 75.00 31
12700.00 80.00 31
12700.00 85.00 29
12700.00 90.00 25
12700.00 95.00 25
12700.00 100.00 25
12800.00 15.00 44
12800.00 20.00 42
12800.00 25.00 39
12800.00 30.00 37
12800.00 35.00 36
12800.00 40.00 37
12800.00 45.00 36
12800.00 50.00 34
12800.00 55.00 33
12800.00 60.00 34
12800.00 65.00 33
12800.00 70.00 32
12800.00 75.00 31
12800.00 80.00 31
12800.00 85.00 29
12800.00 90.00 25
12800.00 95.00 25
12800.00 100.00 25
12900.00 15.00 44
12900.00 20.00 42
12900.00 25.00 39
12900.00 30.00 37
12900.00 35.00 36
12900.00 40.00 37
12900.00 45.00 36
12900.00 50.00 34
12900.00 55.00 33
12900.00 60.00 34
12900.00 65.00 33
12900.00 70.00 32
12900.00 75.00 31
12900.00 80.00 31
12900.00 85.00 29
12900.00 90.00 25
12900.00 95.00 25
12900.00 100.00 25
13000.00 15.00 44
13000.00 20.00 42
13000.00 25.00 39
13000.00 30.00 37
13000.00 35.00 36
13000.00 40.00 37
13000.00 45.00 36
13000.00 50.00 34
13000.00 55.00 33
13000.00 60.00 34
13000.00 65.00 33
13000.00 70.00 32
13000.00 75.00 31
13000.00 80.00 31
13000.00 85.00 29
13000.00 90.00 25
13000.00 95.00 25
13000.00 100.00 25
13100.00 15.00 44
13100.00 20.00 42
13100.00 25.00 39
13100.00 30.00 37
13100.00 35.00 36
13100.00 40.00 37
13100.00 45.00 36
13100.00 50.00 34
13100.00 55.00 33
13100.00 60.00 34
13100.00 65.00 33
13100.00 70.00 32
13100.00 75.00 31
13100.00 80.00 31
13100.00 85.00 29
13100.00 90.00 25
13100.00 95.00 25
13100.00 100.00 25
13200.00 15.00 44
13200.00 20.00 42
13200.00 25.00 39
13200.00 30.00 37
13200.00 35.00 36
13200.00 40.00 37
13200.00 45.00 36
13200.00 50.00 34
13200.00 55.00 33
13200.00 60.00 34
13200.00 65.00 33
13200.00 70.00 32
13200.00 75.00 31
13200.00 80.00 31
13200.00 85.00 29
13200.00 90.00 25
13200.00 95.00 25
13200.00 100.00 25
13300.00 15.00 44
13300.00 20.00 42
13300.00 25.00 39
13300.00 30.00 37
13300.00 35.00 36
13300.00 40.00 37
13300.00 45.00 36
13300.00 50.00 34
13300.00 55.00 33
13300.00 60.00 34
13300.00 65.00 33
13300.00 70.00 32
13300.00 75.00 31
13300.00 80.00 31
13300.00 85.00 29
13300.00 90.00 25
13300.00 95.00 25
13300.00 100.00 25
13400.00 15.00 44
13400.00 20.00 42
13400.00 25.00 39
13400.00 30.00 37
13400.00 35.00 36
13400.00 40.00 37
13400.00 45.00 36
13400.00 50.00 34
13400.00 55.00 33
13400.00 60.00 34
13400.00 65.00 33
13400.00 70.00 32
13400.00 75.00 31
13400.00 80.00 31
13400.00 85.00 29
13400.00 90.00 25
13400.00 95.00 25
13400.00 100.00 25
13500.00 15.00 44
13500.00 20.00 42
13500.00 25.00 39
13500.00 30.00 37
13500.00 35.00 36
13500.00 40.00 37
13500.00 45.00 36
13500.00 50.00 34
13500.00 55.00 33
13500.00 60.00 34
13500.00 65.00 33
13500.00 70.00 32
13500.00 75.00 31
13500.00 80.00 31
13500.00 85.00 29
13500.00 90.00 25
13500.00 95.00 25
13500.00 100.00 25
13600.00 15.00 44
13600.00 20.00 42
13600.00 25.00 39
13600.00 30.00 37
13600.00 35.00 36
13600.00 40.00 37
13600.00 45.00 36
13600.00 50.00 34
13600.00 55.00 33
13600.00 60.00 34
13600.00 65.00 33
13600.00 70.00 32
13600.00 75.00 31
13600.00 80.00 31
13600.00 85.00 29
13600.00 90.00 25
13600.00 95.00 25
13600.00 100.00 25
13700.00 15.00 44
13700.00 20.00 42
13700.00 25.00 39
13700.00 30.00 37
13700.00 35.00 36
13700.00 40.00 37
13700.00 45.00 36
13700.00 50.00 34
13700.00 55.00 33
13700.00 60.00 34
13700.00 65.00 33
13700.00 70.00 32
13700.00 75.00 31
13700.00 80.00 31
13700.00 85.00 29
13700.00 90.00 25
13700.00 95.00 25
13700.00 100.00 25
13800.00 15.00 44
13800.00 20.00 42
13800.00 25.00 39
13800.00 30.00 37
13800.00 35.00 36
13800.00 40.00 37
13800.00 45.00 36
13800.00 50.00 34
13800.00 55.00 33
13800.00 60.00 34
13800.00 65.00 33
13800.00 70.00 32
13800.00 75.00 31
13800.00 80.00 31
13800.00 85.00 29
13800.00 90.00 25
13800.00 95.00 25
13800.00 100.00 25
13900.00 15.00 44
13900.00 20.00 42
13900.00 25.00 39
13900.00 30.00 37
13900.00 35.00 36
13900.00 40.00 37
13900.00 45.00 36
13900.00 50.00 34
13900.00 55.00 33
13900.00 60.00 34
13900.00 65.00 33
13900.00 70.00 32
13900.00 75.00 31
13900.00 80.00 31
13900.00 85.00 29
13900.00 90.00 25
13900.00 95.00 25
13900.00 100.00 25
14000.00 15.00 44
14000.00 20.00 42
14000.00 25.00 39
14000.00 30.00 37
14000.00 35.00 36
14000.00 40.00 37
14000.00 45.00 36
14000.00 50.00 34
14000.00 55.00 33
14000.00 60.00 34
14000.00 65.00 33
14000.00 70.00 32
14000.00 75.00 31
14000.00 80.00 31
14000.00 85.00 29
14000.00 90.00 25
14000.00 95.00 25
14000.00 100.00 25
"""

fig = plt.figure()
ax = fig.add_subplot(111, projection='3d')

for x in s.split('\n'):
    if x != '':
        y, z, c = x.split()
        ax.scatter(float(y), float(z), float(c), c='b', marker='o')

ax.set_xlabel('Y Label')
ax.set_ylabel('Z Label')
ax.set_zlabel('C Label')

plt.show()
